2-way image classification set "BAKALAURS_DATASET" from GitHub (emilsmamajs/praktiska-dala-bakalaurs); label vocabulary: not occluded, occluded.

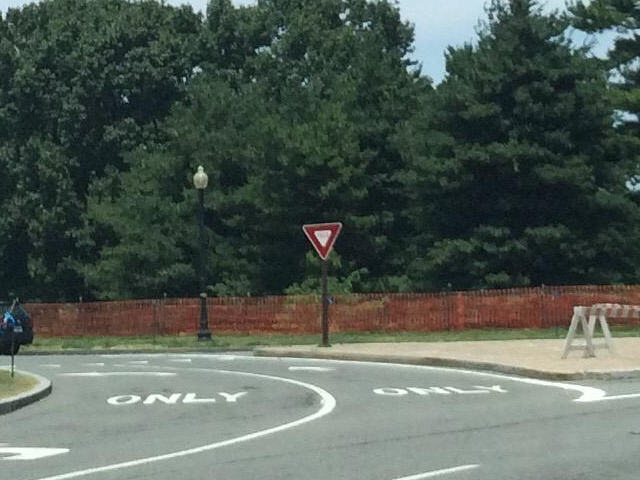
Label: not occluded

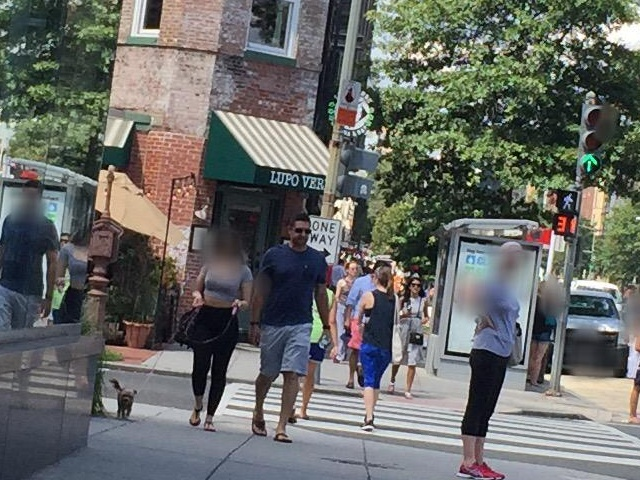
Label: occluded

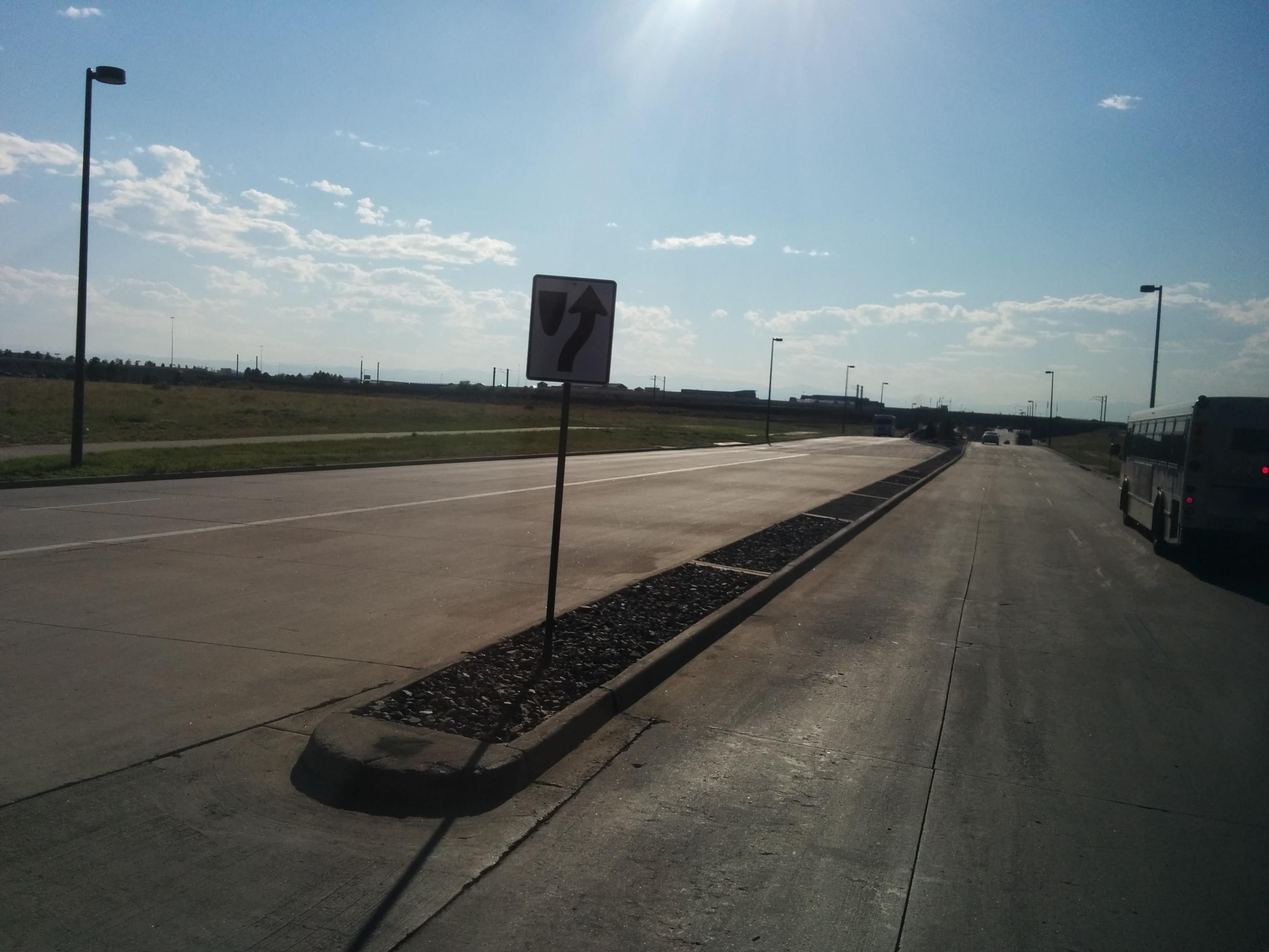
Label: not occluded

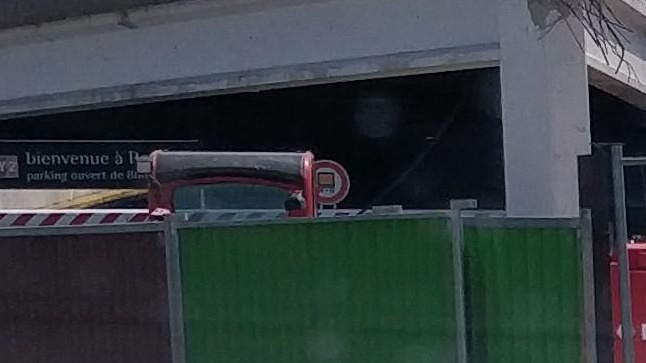
Label: occluded

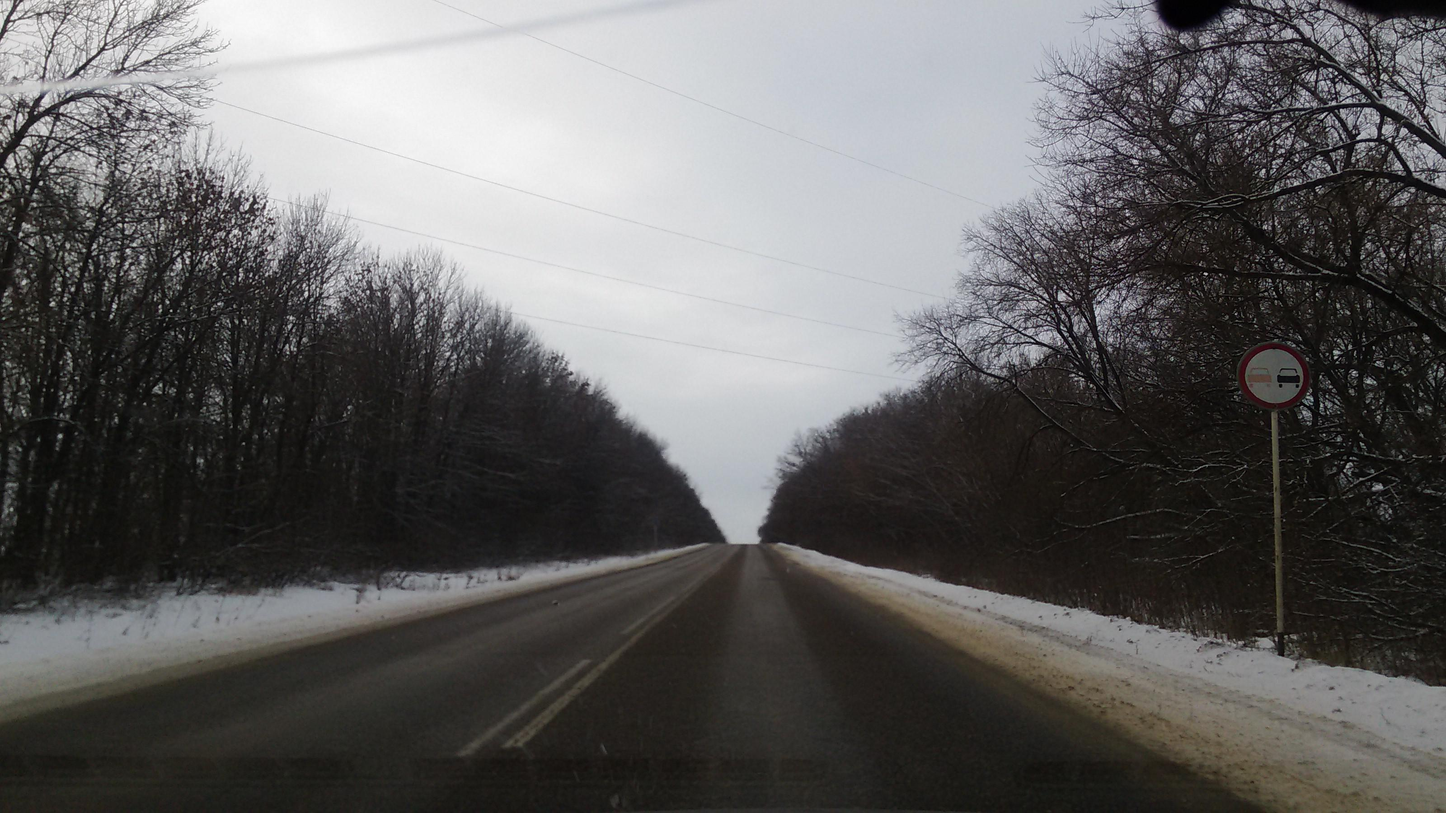
Label: not occluded

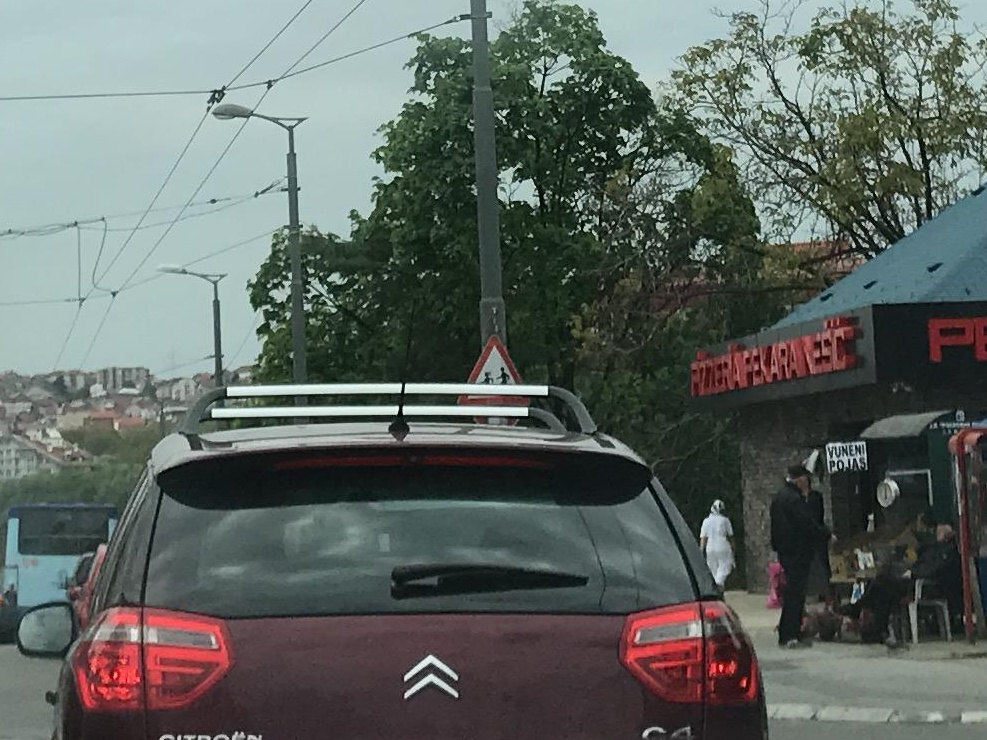
Label: occluded
